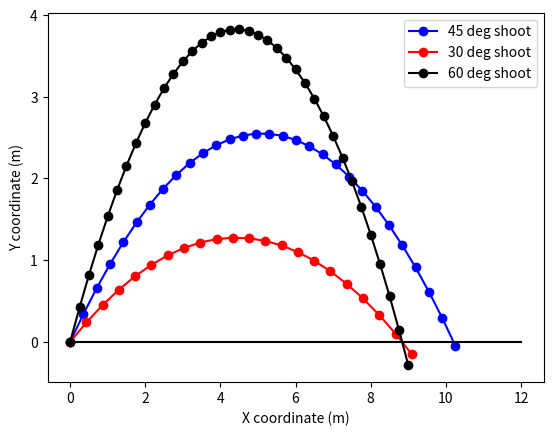

Source code (Python):
from math import sin, cos, radians
from matplotlib import pyplot as plt


class Cannon:
    def __init__(self, x0, y0, v, angle):
        """
        x0 and y0 are initial coordinates of the cannon
        v is the initial velocity
        angle is the angle of shooting in degrees
        """
        # current x and y coordinates of the missile
        self.x = x0
        self.y = y0
        # current value of velocity components
        self.vx = v*cos(radians(angle))
        self.vy = v*sin(radians(angle))

        # acceleration by x and y axes
        self.ax = 0
        self.ay = -9.8
        # start time
        self.time = 0

        # these list will contain discrete set of missile coordinates
        self.xarr = [self.x]
        self.yarr = [self.y]

    def updateVx(self, dt):
        self.vx = self.vx + self.ax*dt
        return self.vx

    def updateVy(self, dt):
        self.vy = self.vy + self.ay*dt
        return self.vy

    def updateX(self, dt):
        self.x = self.x + 0.5*(self.vx + self.updateVx(dt))*dt
        return self.x

    def updateY(self, dt):
        self.y = self.y + 0.5*(self.vy + self.updateVy(dt))*dt
        return self.y

    def step(self, dt):
        self.xarr.append(self.updateX(dt))
        self.yarr.append(self.updateY(dt))
        self.time = self.time + dt


def makeShoot(x0, y0, velocity, angle):
    """
    Returns a tuple with sequential pairs of x and y coordinates
    """
    cannon = Cannon(x0, y0, velocity, angle)
    dt = 0.05  # time step
    t = 0  # initial time
    cannon.step(dt)

    ###### THE  INTEGRATION ######
    while cannon.y >= 0:
        cannon.step(dt)
        t = t + dt
    ##############################

    return (cannon.xarr, cannon.yarr)


def main():
    x0 = 0
    y0 = 0
    velocity = 10
    x45, y45 = makeShoot(x0, y0, velocity, 45)
    x30, y30 = makeShoot(x0, y0, velocity, 30)
    x60, y60 = makeShoot(x0, y0, velocity, 60)
    plt.plot(x45, y45, 'bo-', x30, y30, 'ro-', x60, y60, 'ko-',
             [0, 12], [0, 0], 'k-'  # ground
             )
    plt.legend(['45 deg shoot', '30 deg shoot', '60 deg shoot'])
    plt.xlabel('X coordinate (m)')
    plt.ylabel('Y coordinate (m)')
    plt.show()


if __name__ == '__main__':
    main()
